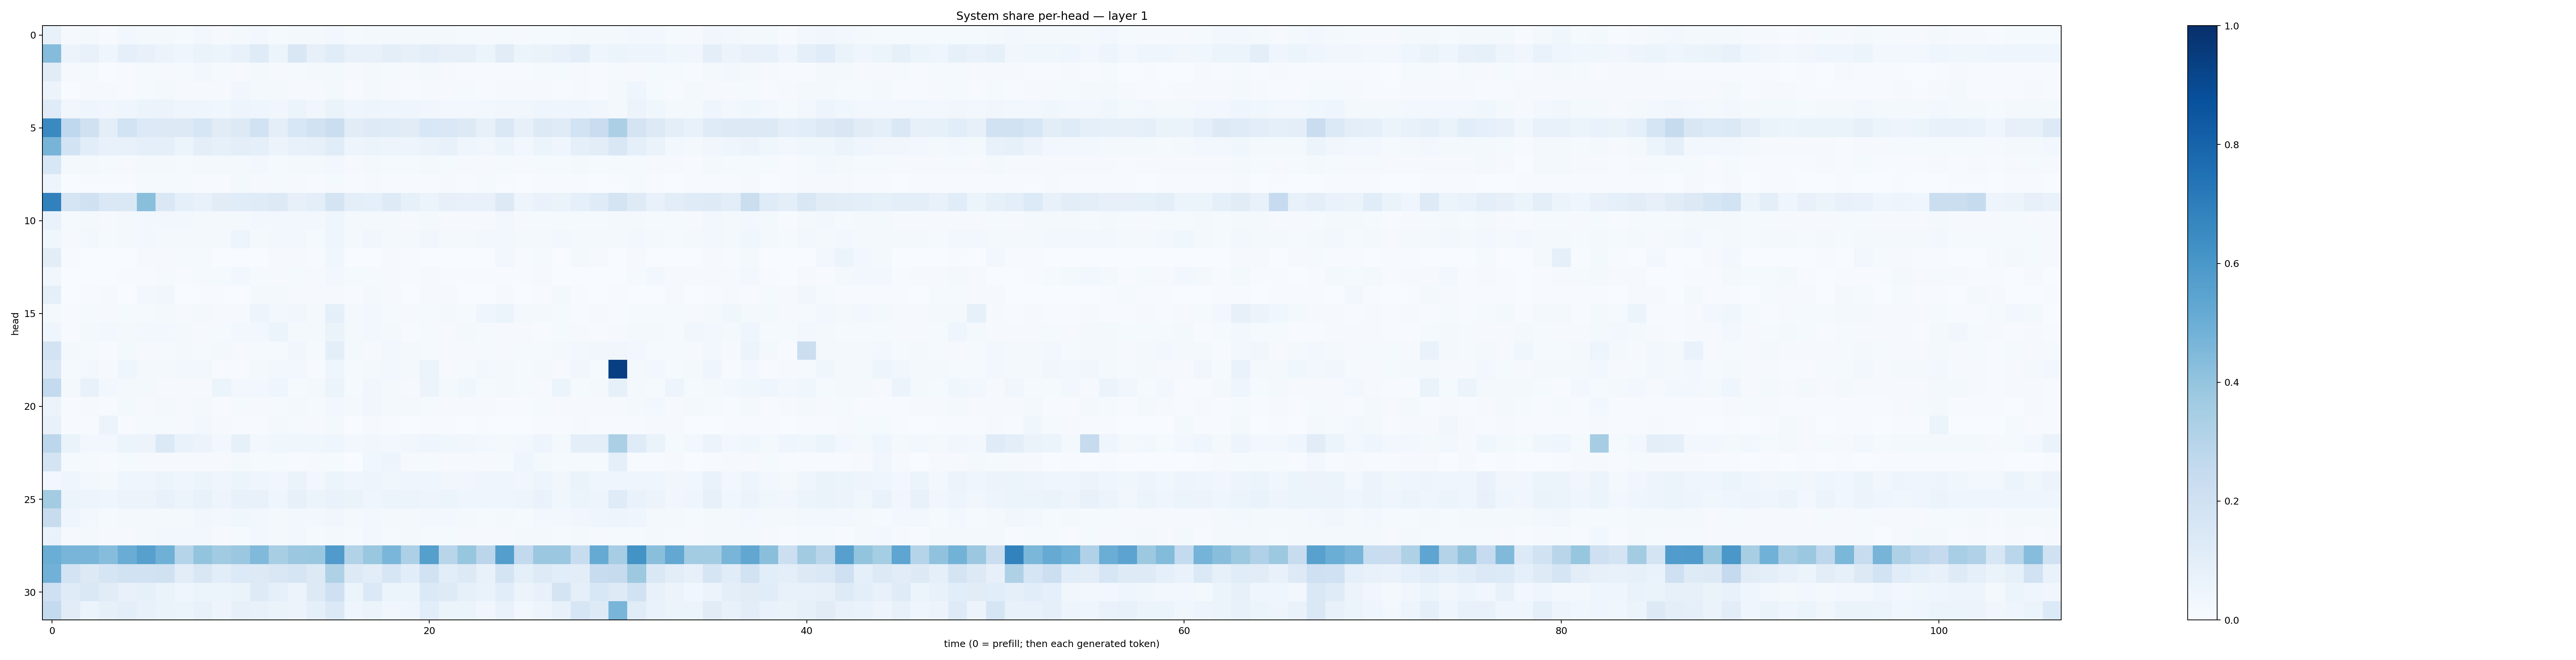

The table this chart was drawn from, first rows:
0.07560244, 0.007896863, 0.018295329, 0.007440099, 0.025846593, 0.018288014, 0.016520562, 0.015229485, 0.023821507, 0.011557368, 0.016883655, 0.02851123, 0.014129164, 0.022375897, 0.018332956, 0.031002533, 0.014397535, 0.022538371, 0.016897082, 0.01577771, 0.01938948, 0.020069918, 0.015301435, 0.009966515
0.4373, 0.05604, 0.07524, 0.04412, 0.08952, 0.07178, 0.05624, 0.04371, 0.06293, 0.05418, 0.07439, 0.1183, 0.05274, 0.1501, 0.08134, 0.1137, 0.07414, 0.0705, 0.09521, 0.08109, 0.09384, 0.08166, 0.07833, 0.05458
0.1096, 0.008977, 0.01211, 0.003639, 0.007415, 0.01204, 0.0104, 0.01362, 0.02444, 0.01421, 0.009303, 0.01937, 0.009124, 0.01334, 0.01761, 0.01783, 0.01018, 0.02125, 0.01197, 0.01098, 0.01576, 0.009142, 0.007043, 0.006815
0.05674, 0.003656, 0.008082, 0.01096, 0.006567, 0.01452, 0.01734, 0.00849, 0.01068, 0.008392, 0.03129, 0.01574, 0.01738, 0.008642, 0.008808, 0.02208, 0.007239, 0.01746, 0.008597, 0.006825, 0.01084, 0.008984, 0.01295, 0.006137
0.1209, 0.03437, 0.04316, 0.0325, 0.04301, 0.05301, 0.05678, 0.03909, 0.04519, 0.03875, 0.05046, 0.04459, 0.0337, 0.05998, 0.03495, 0.06267, 0.04185, 0.05045, 0.04146, 0.04229, 0.03248, 0.02896, 0.02938, 0.02741
0.6536, 0.2691, 0.1969, 0.09964, 0.1841, 0.1347, 0.1267, 0.1306, 0.1606, 0.1128, 0.1304, 0.1905, 0.09438, 0.1535, 0.1888, 0.2218, 0.1118, 0.122, 0.1195, 0.1129, 0.1525, 0.141, 0.1322, 0.0804
0.4703, 0.1847, 0.1062, 0.07521, 0.07414, 0.08618, 0.0862, 0.05889, 0.09755, 0.08225, 0.09571, 0.08861, 0.05507, 0.07125, 0.0807, 0.1147, 0.0469, 0.05361, 0.0498, 0.04825, 0.0642, 0.07089, 0.04346, 0.03364
0.1532, 0.02004, 0.01909, 0.01383, 0.01104, 0.0168, 0.01733, 0.01221, 0.01989, 0.01628, 0.02319, 0.02354, 0.0133, 0.01877, 0.01863, 0.02712, 0.01084, 0.01953, 0.01286, 0.01294, 0.017, 0.01348, 0.01035, 0.01055
0.04789, 0.003203, 0.006383, 0.007618, 0.00655, 0.01489, 0.01264, 0.01191, 0.005655, 0.007634, 0.0169, 0.009975, 0.01422, 0.01107, 0.006809, 0.0138, 0.004879, 0.01162, 0.006711, 0.004339, 0.006792, 0.00921, 0.006539, 0.01274
0.6849, 0.1701, 0.1968, 0.1446, 0.1484, 0.4239, 0.1416, 0.09203, 0.07577, 0.1113, 0.114, 0.1188, 0.128, 0.08176, 0.1009, 0.179, 0.09902, 0.09163, 0.1248, 0.08298, 0.06186, 0.079, 0.07126, 0.07092
0.06929, 0.01173, 0.01908, 0.009314, 0.02305, 0.02875, 0.02452, 0.02496, 0.02011, 0.01807, 0.01573, 0.03017, 0.02597, 0.02392, 0.02446, 0.04083, 0.01666, 0.02288, 0.01832, 0.01065, 0.01638, 0.01163, 0.008814, 0.008804
0.0352, 0.008855, 0.02479, 0.01172, 0.01869, 0.02507, 0.02268, 0.01698, 0.02272, 0.01992, 0.04997, 0.02078, 0.02841, 0.02643, 0.01463, 0.04568, 0.02112, 0.03371, 0.01981, 0.01838, 0.03317, 0.01686, 0.02335, 0.0296
0.1039, 0.006637, 0.001589, 0.001076, 0.002942, 0.009296, 0.009614, 0.01486, 0.01551, 0.001066, 0.001414, 0.001146, 0.01028, 0.0112, 0.004805, 0.03621, 0.002715, 0.002233, 0.00965, 0.004908, 0.00276, 0.0008458, 0.003367, 0.0006743
0.03277, 0.00175, 0.003023, 0.001908, 0.004716, 0.00576, 0.01326, 0.007779, 0.01503, 0.01267, 0.02455, 0.01219, 0.01122, 0.01475, 0.008103, 0.02608, 0.01224, 0.01403, 0.008354, 0.007118, 0.009066, 0.004566, 0.005576, 0.00436
0.08751, 0.002017, 0.006359, 0.008727, 0.002977, 0.02839, 0.03414, 0.002211, 0.004866, 0.005695, 0.00274, 0.01969, 0.01847, 0.01051, 0.0113, 0.01141, 0.004052, 0.02005, 0.01087, 0.003398, 0.007928, 0.009919, 0.001397, 0.003804
0.02044, 0.004497, 0.01315, 0.01027, 0.01551, 0.01314, 0.01612, 0.008699, 0.01711, 0.007938, 0.008017, 0.04789, 0.0248, 0.03411, 0.01604, 0.0862, 0.01796, 0.0239, 0.01265, 0.008776, 0.01227, 0.02263, 0.01273, 0.04102
0.04652, 0.005218, 0.01801, 0.02883, 0.01727, 0.02359, 0.02614, 0.0166, 0.011, 0.01188, 0.02619, 0.02536, 0.06081, 0.01708, 0.01994, 0.06375, 0.01607, 0.03029, 0.02135, 0.00753, 0.01349, 0.0114, 0.02225, 0.01331
0.1802, 0.02036, 0.01546, 0.005857, 0.02063, 0.01044, 0.01204, 0.02198, 0.01403, 0.01604, 0.01171, 0.01376, 0.01265, 0.03495, 0.01198, 0.0938, 0.02085, 0.01072, 0.02584, 0.01564, 0.01217, 0.009527, 0.008663, 0.01276
0.1421, 0.01367, 0.02951, 0.008242, 0.03981, 0.01578, 0.02194, 0.03107, 0.02974, 0.004983, 0.005762, 0.01765, 0.02773, 0.02878, 0.007615, 0.04365, 0.01512, 0.0167, 0.02789, 0.01899, 0.0586, 0.008082, 0.01471, 0.02547
0.2551, 0.0182, 0.07135, 0.03113, 0.02039, 0.02197, 0.01021, 0.01104, 0.01155, 0.05345, 0.02685, 0.02901, 0.03991, 0.01201, 0.01979, 0.06015, 0.01316, 0.0328, 0.02079, 0.01039, 0.05572, 0.02005, 0.03714, 0.01551
0.05603, 0.004748, 0.009292, 0.006774, 0.02054, 0.01048, 0.02238, 0.01096, 0.01745, 0.006481, 0.01517, 0.009082, 0.01401, 0.01671, 0.01348, 0.02636, 0.02101, 0.03477, 0.01644, 0.01989, 0.0128, 0.008892, 0.009462, 0.009074
0.07547, 0.006075, 0.005429, 0.05706, 0.007469, 0.0144, 0.01431, 0.01087, 0.02478, 0.01127, 0.006242, 0.006151, 0.01754, 0.01351, 0.01023, 0.01597, 0.002211, 0.01079, 0.004408, 0.003244, 0.007301, 0.005667, 0.003138, 0.005106
0.2809, 0.06537, 0.02382, 0.02849, 0.06245, 0.05673, 0.1403, 0.06915, 0.05717, 0.02518, 0.08295, 0.02774, 0.03874, 0.03595, 0.03752, 0.04425, 0.02932, 0.03372, 0.0239, 0.03343, 0.03918, 0.03817, 0.03226, 0.02554
0.1744, 0.01312, 0.01526, 0.006746, 0.01185, 0.009496, 0.009147, 0.01163, 0.009089, 0.009262, 0.01922, 0.01502, 0.01497, 0.004466, 0.0107, 0.01384, 0.003682, 0.03768, 0.04762, 0.0102, 0.01376, 0.01171, 0.007969, 0.007865
0.02986, 0.03951, 0.03069, 0.02172, 0.04058, 0.04056, 0.05268, 0.03973, 0.05183, 0.04042, 0.05172, 0.0423, 0.03415, 0.06546, 0.0287, 0.0522, 0.04323, 0.04838, 0.03529, 0.04268, 0.04547, 0.03394, 0.03285, 0.04399
0.3588, 0.05898, 0.04957, 0.0418, 0.05566, 0.05611, 0.07597, 0.05934, 0.07308, 0.04822, 0.07562, 0.07104, 0.04518, 0.0814, 0.05188, 0.0676, 0.0627, 0.04168, 0.06015, 0.05971, 0.05051, 0.05292, 0.04252, 0.04397
0.2355, 0.04039, 0.02577, 0.01531, 0.02097, 0.0228, 0.02292, 0.01888, 0.03244, 0.02557, 0.037, 0.02847, 0.0171, 0.02665, 0.02398, 0.0346, 0.02059, 0.02563, 0.01669, 0.01863, 0.02993, 0.02357, 0.02092, 0.01544
0.06828, 0.008283, 0.01666, 0.01034, 0.01165, 0.01911, 0.02536, 0.02484, 0.02657, 0.01139, 0.01455, 0.02765, 0.01911, 0.02396, 0.01481, 0.02137, 0.01431, 0.02538, 0.01331, 0.01692, 0.01476, 0.01517, 0.01087, 0.01058
0.5028, 0.4682, 0.4676, 0.431, 0.5041, 0.5611, 0.4914, 0.298, 0.4016, 0.3668, 0.3824, 0.4485, 0.3412, 0.3809, 0.3865, 0.5792, 0.3123, 0.3879, 0.4633, 0.327, 0.5625, 0.2913, 0.3921, 0.2824
0.482, 0.1807, 0.1302, 0.1672, 0.1924, 0.1891, 0.1981, 0.1049, 0.1502, 0.1079, 0.1343, 0.1267, 0.1521, 0.1671, 0.1258, 0.3234, 0.1279, 0.1044, 0.1581, 0.1068, 0.1922, 0.1066, 0.1264, 0.07549
0.21, 0.1177, 0.1451, 0.113, 0.07143, 0.0852, 0.06448, 0.04487, 0.05916, 0.05313, 0.0626, 0.1238, 0.08605, 0.05771, 0.1286, 0.2094, 0.06033, 0.1385, 0.06037, 0.05238, 0.1381, 0.1218, 0.08525, 0.07028
0.2555, 0.1098, 0.05326, 0.08386, 0.09393, 0.07331, 0.06394, 0.05095, 0.07313, 0.0501, 0.07928, 0.07329, 0.06397, 0.0547, 0.08694, 0.137, 0.04582, 0.05181, 0.03247, 0.04067, 0.1062, 0.06189, 0.05878, 0.03163
